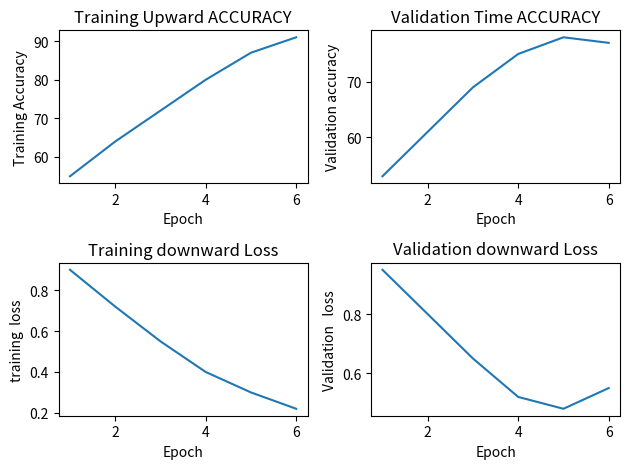

The matplotlib source for this figure:
import matplotlib.pyplot as plt
import pandas as pd

data={
    "Epoch": [1, 2, 3, 4, 5, 6],
    "Training_Accuracy": [55, 64, 72, 80, 87, 91],
    "Validation_Accuracy": [53, 61, 69, 75, 78, 77],
    "Training_Loss": [0.90, 0.72, 0.55, 0.40, 0.30, 0.22],
    "Validation_Loss": [0.95, 0.80, 0.65, 0.52, 0.48, 0.55]
}
df=pd.DataFrame(data)
print(df)
print(df.describe())
print(df.head())
print(df.shape)

#training plot
plt.subplot(2,2,1)
plt.plot(df["Epoch"],df["Training_Accuracy"])
plt.title("Training Upward ACCURACY")
plt.xlabel("Epoch")
plt.ylabel("Training Accuracy")

#validation plot
plt.subplot(2,2,2)
plt.plot(df["Epoch"],df["Validation_Accuracy"])
plt.title("Validation Time ACCURACY")
plt.xlabel("Epoch")
plt.ylabel("Validation accuracy")

#training loos plot 
plt.subplot(2,2,3)
plt.plot(df["Epoch"],df["Training_Loss"])
plt.title("Training downward Loss")
plt.xlabel("Epoch")
plt.ylabel("training  loss")

#validation loss plot
plt.subplot(2,2,4)
plt.plot(df["Epoch"],df["Validation_Loss"])
plt.title("Validation downward Loss")
plt.xlabel("Epoch")
plt.ylabel("Validation   loss") 

plt.savefig('finalproject.png')
plt.tight_layout()
plt.show()
